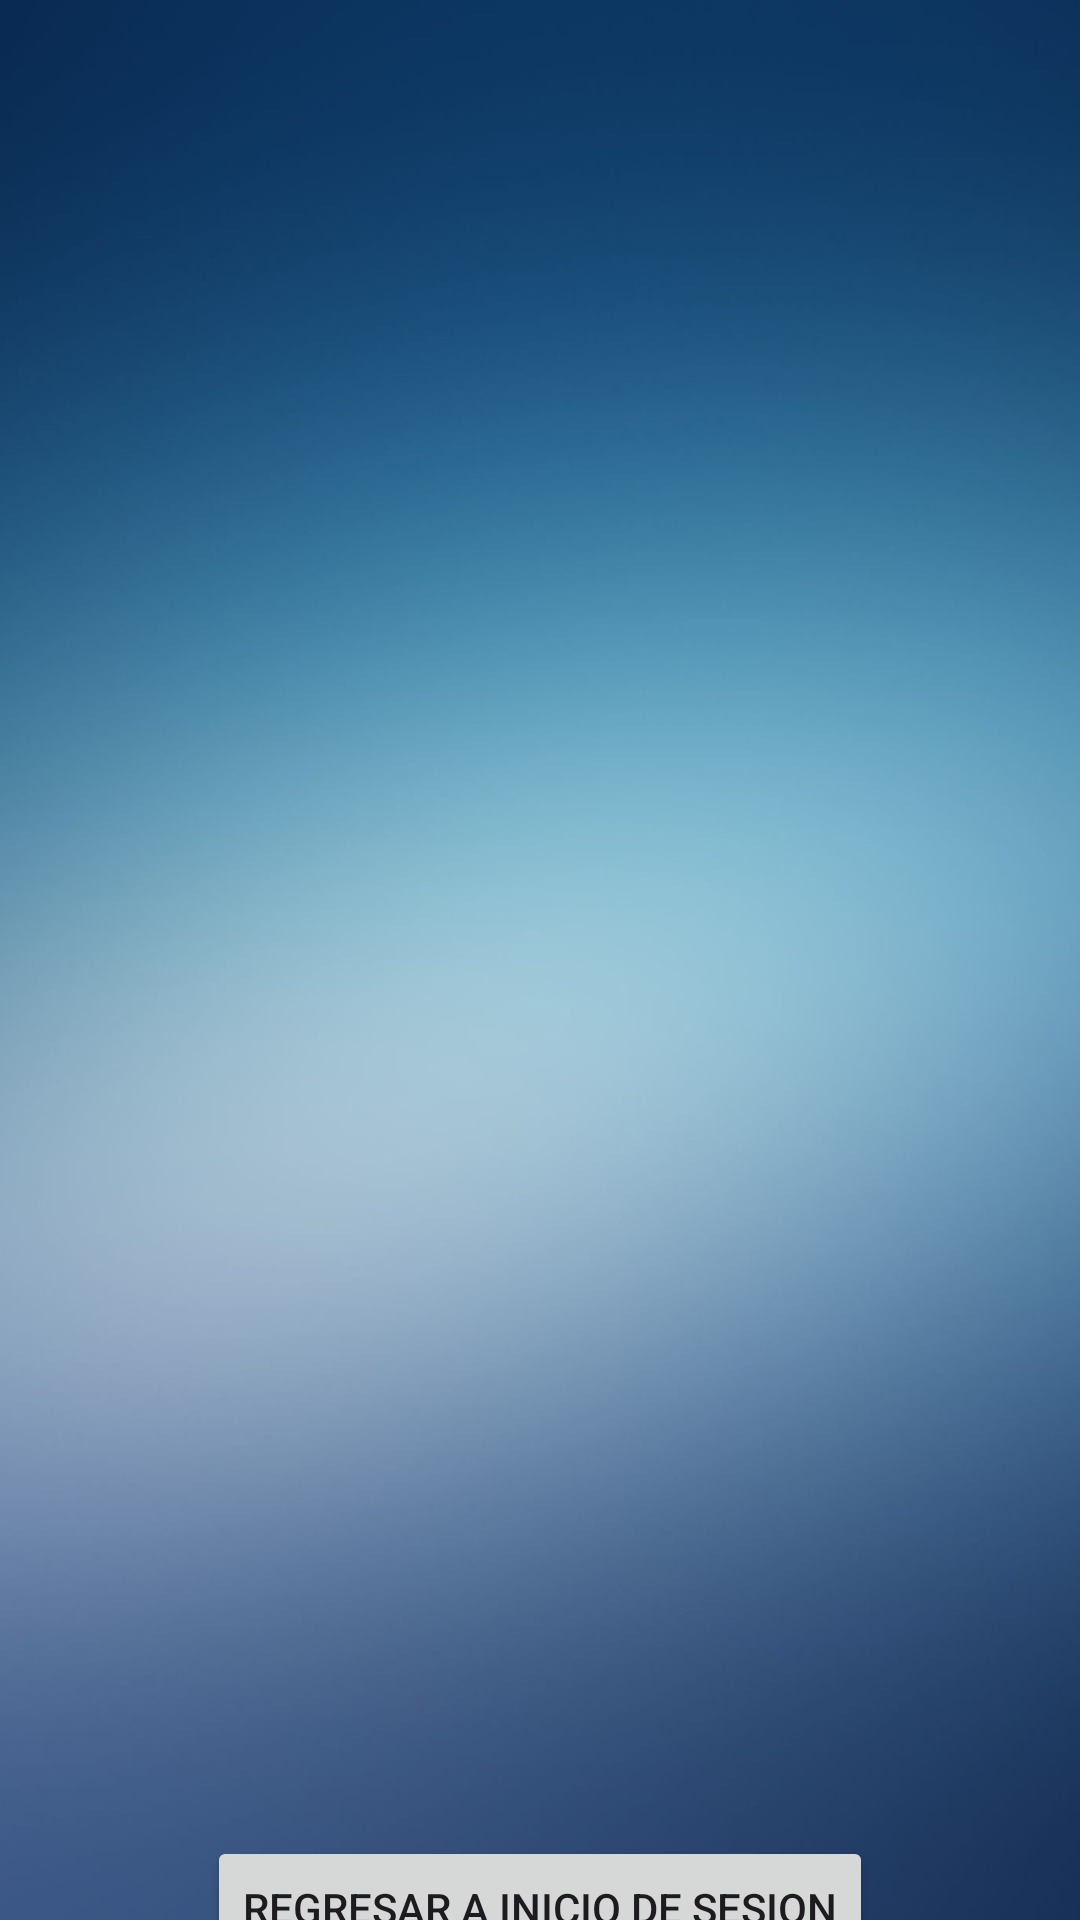

Reconstruct the res/layout file that produces this screen, plus the resources it refers to.
<!-- AndroidManifest.xml: application theme Theme.ClinicaA -->
<!-- res/layout/activity_mostrar_cita.xml -->
<?xml version="1.0" encoding="utf-8"?>
<androidx.constraintlayout.widget.ConstraintLayout xmlns:android="http://schemas.android.com/apk/res/android"
    xmlns:app="http://schemas.android.com/apk/res-auto"
    xmlns:tools="http://schemas.android.com/tools"
    android:layout_width="match_parent"
    android:layout_height="match_parent"
    tools:context=".Adapters.CitaAdapter"
    android:background="@drawable/fondo">

    <ListView
        android:id="@+id/listarCita"
        android:layout_width="match_parent"
        android:layout_height="600dp"
        android:layout_marginStart="32dp"
        android:layout_marginTop="32dp"
        android:layout_marginEnd="32dp"
        app:layout_constraintEnd_toEndOf="parent"
        app:layout_constraintStart_toStartOf="parent"
        app:layout_constraintTop_toTopOf="parent" />

    <Button
        android:id="@+id/btnregresar2"
        android:layout_width="wrap_content"
        android:layout_height="wrap_content"
        android:text="REGRESAR A INICIO DE SESION"
        app:layout_constraintBottom_toBottomOf="parent"
        app:layout_constraintEnd_toEndOf="parent"
        app:layout_constraintStart_toStartOf="parent"
        app:layout_constraintTop_toBottomOf="@+id/listarCita" />
</androidx.constraintlayout.widget.ConstraintLayout>
<!-- resources referenced by this layout -->
<resources>
  <!-- drawable fondo: jpg bitmap (drawable, 71957 bytes) -->
  <style name="Theme.ClinicaA" parent="Base.Theme.ClinicaA" />
  <style name="Base.Theme.ClinicaA" parent="Theme.Material3.DayNight.NoActionBar">
          
          
      </style>
</resources>
